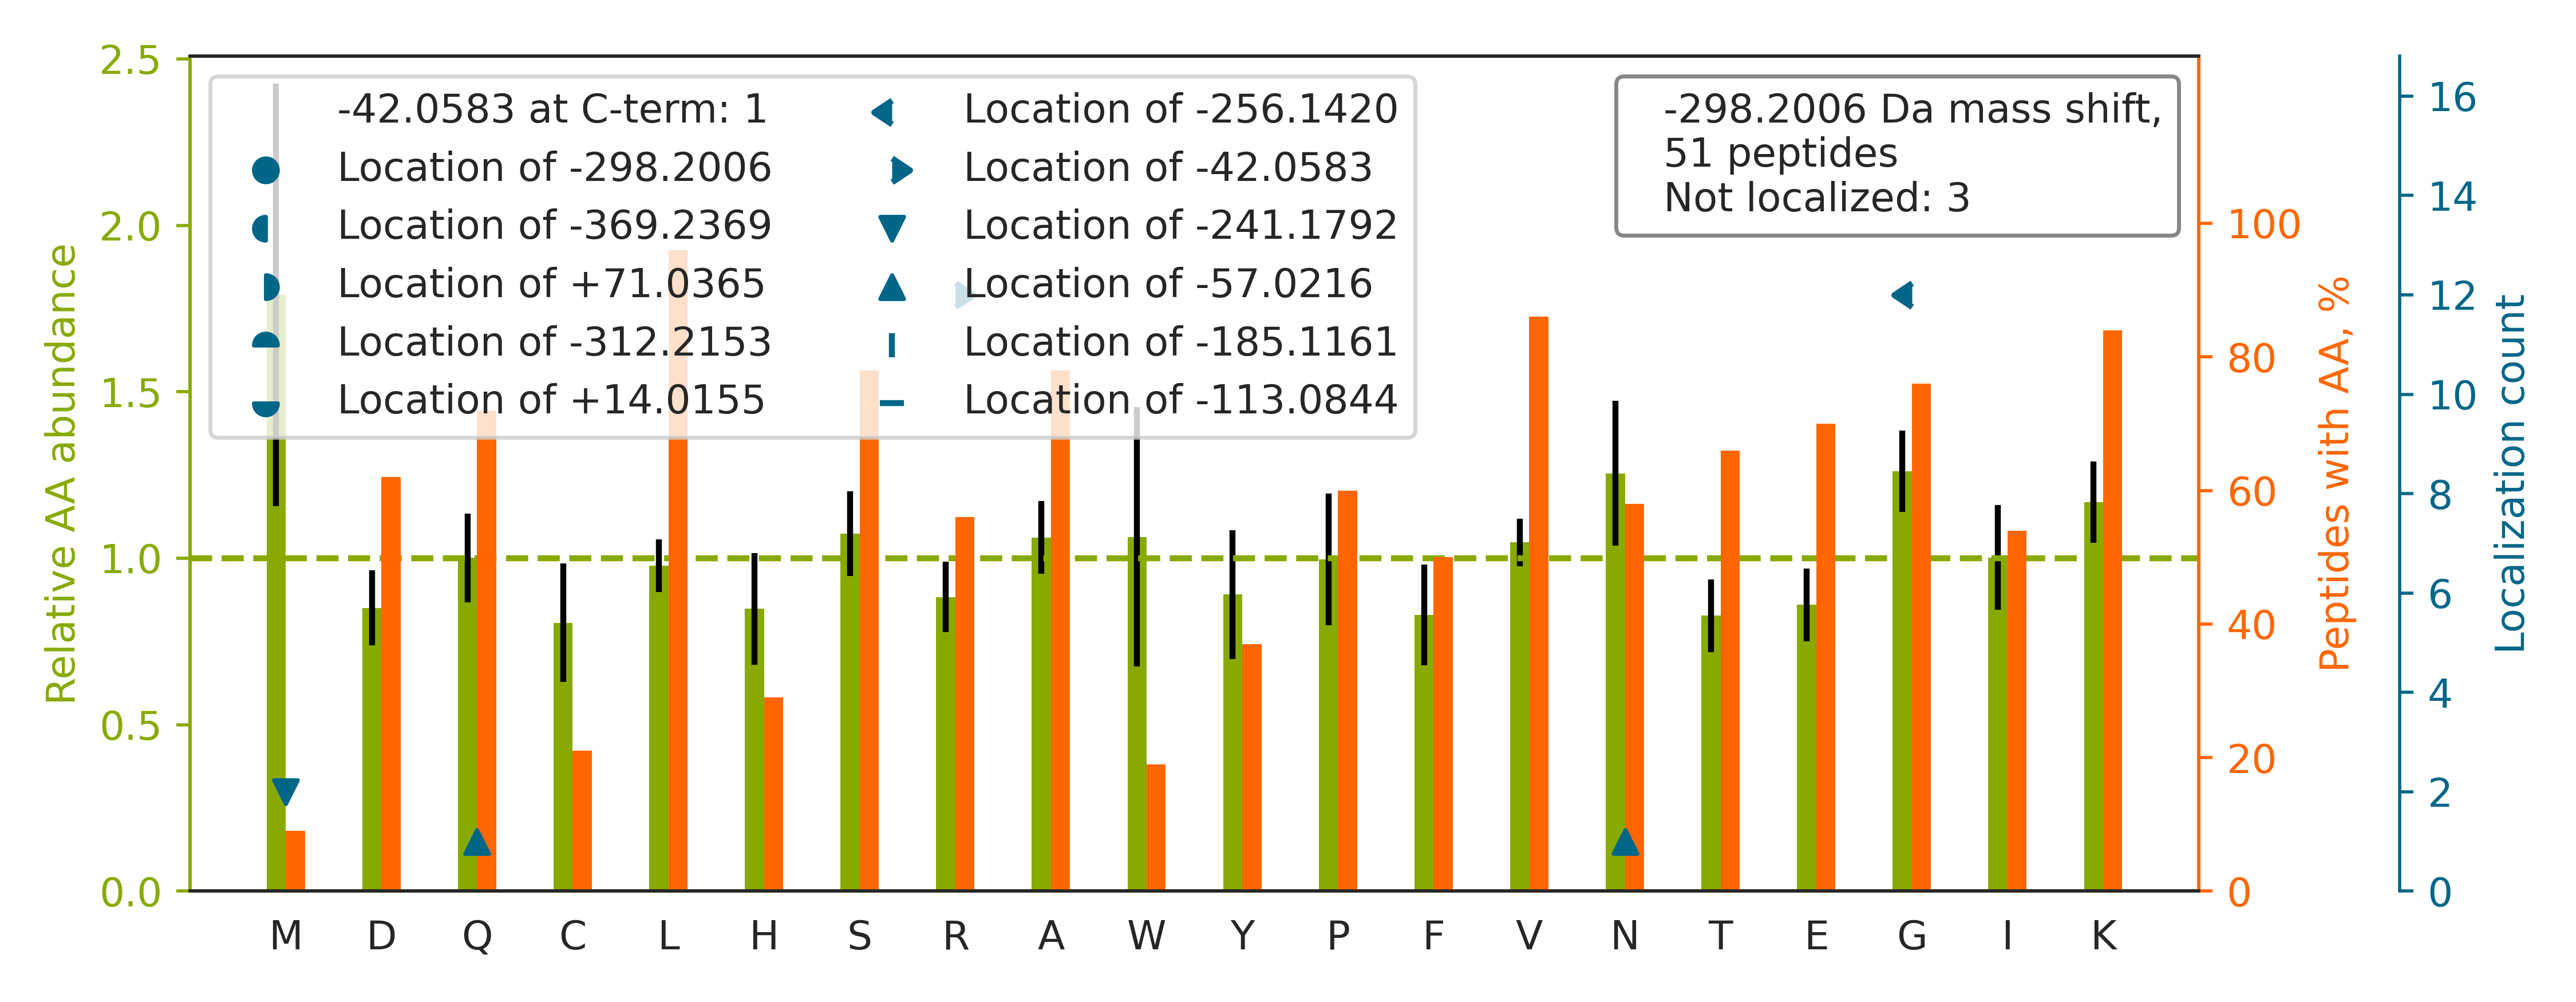

The table this chart was drawn from, first rows:
top isoform	localization score	spectrum
K.ISREMQLDGYSIFAIGVADADYSELVSIGSKPSAR.H		58CPTAC_COprospective_W_VU_20160318_11CO…
R.AVKYSSAGTVEFLVDSK.K		94CPTAC_COprospective_W_VU_20160729_05CO…
R.SLR[-42]SAQSPG[-256]APPGPGLEDEVATPAAPR…	1	31CPTAC_COprospective_W_VU_20150810_11CO…
K.NIKHSGNITFDEIVNIAR.Q		71CPTAC_COprospective_W_VU_20160414_14CO…
R.VTR[-42]SAAPSTLDSSSTAPAQLG[-256]K.K	1.0	40CPTAC_COprospective_W_VU_20150909_05CO…
R.GLKYQEGGVESAFHK.T		42CPTAC_COprospective_W_VU_20151124_05CO…
R.SLR[-42]QQLDELSWATALAEG[-256]ER.D	1.0	45CPTAC_COprospective_W_VU_20151202_05CO…
K.QVKDNENVVNEYSSELEK.H		67CPTAC_COprospective_W_VU_20160324_16CO…
K.LG[-256]SR[-42]LYGPSSVSFADDFVR.S	0.9931	63CPTAC_COprospective_W_VU_20160316_11CO…
R.AGVKMILIQDGSQNTNVDKPLR.I		89CPTAC_COprospective_W_VU_20160707_11CO…
K.EILVGDVGQTVDDPYATFVK.M		55CPTAC_COprospective_W_VU_20160630_11CO…
K.GLKVNLFPGLSPSALK.A		47CPTAC_COprospective_W_VU_20151209_21CO…
R.VWGKGLSEGHTFQVAEFIVDTR.N		58CPTAC_COprospective_W_VU_20160318_11CO…
R.NIKTIAECLADELINAAK.G		73CPTAC_COprospective_W_VU_20160422_11CO…
K.INKFLSSSLYTALTEAR.R		57CPTAC_COprospective_W_VU_20160317_15CO…
-.AVNKGLTLLDGDLPEQENVLQR.-		66CPTAC_COprospective_W_VU_20160323_11CO…
R.LGKVADWTGATYQDK.R		46CPTAC_COprospective_W_VU_20151209_09CO…
K.NLKSNPDQPAVILLLR.Q		03CPTAC_COprospective_W_VU_20150624_05CO…
K.EVKG[-256]DLENAFLNLVQCIQNKPLYFADR[-42]…	1.0	38CPTAC_COprospective_W_VU_20150904_11CO…
R.SLR[-42]VSWAPALG[-256]SAAALGYHVQFGPLR.…	0.9999	10CPTAC_COprospective_W_VU_20151002_05CO…
K.NIKLGIHEDSQNR.K		44CPTAC_COprospective_W_VU_20151202_20CO…
R.DKNALQNIILYHLTPGVFIGK.G		86CPTAC_COprospective_W_VU_20160628_11CO…
R.EVKCPFPSR[-42]PDNG[-256]FVNYPAKPTLYYK.…	1.0	72CPTAC_COprospective_W_VU_20160422_05CO…
K.VQKASTEGVAIQGQQGTR.L		30CPTAC_COprospective_W_VU_20150810_20CO…
K.NLKLGIHEDSTNR.R		62CPTAC_COprospective_W_VU_20160311_05CO…
R.GLGKGFVPSPTSQPGGHESLVDR.W		86CPTAC_COprospective_W_VU_20160628_11CO…
K.VLR[-42]DNIQG[-256]ITKPAIR.R	1.0	68CPTAC_COprospective_W_VU_20160406_14CO…
R.LAAASDVLELTDDNFESR.I		17CPTAC_COprospective_W_VU_20150807_09CO…
R.KGLIAAICAGPTALLAHEIGFGSK.V		10CPTAC_COprospective_W_VU_20151002_05CO…
R.VQKAVDDLNLHSYSNLPIWVNK.L		17CPTAC_COprospective_W_VU_20150807_09CO…
R.VQKCSCASDGALVPR.R		44CPTAC_COprospective_W_VU_20151202_20CO…
K.LLGGVTIAQGGVLPNIQAVLLPK.K		52CPTAC_COprospective_W_VU_20160223_11CO…
R.QVKEMNPALGIDCLHK.G		72CPTAC_COprospective_W_VU_20160422_05CO…
K.LTAASVGVQGSGWGWLGFNK.E		35CPTAC_COprospective_W_VU_20150901_16CO…
R.AVKVATGQELSNNILDTVFK.I		29CPTAC_COprospective_W_VU_20150810_11CO…
K.KGLEQLLVGGSHLK.E		51CPTAC_COprospective_W_VU_20160215_16CO…
R.ETLKAIHYALNCCGLAGGVEQFISDICPK.K		52CPTAC_COprospective_W_VU_20160223_11CO…
K.AVKYVECSALTQK.G		22CPTAC_COprospective_W_VU_20150202_05CO…
K.TVRQNLEPLFEQYINNLR.R		66CPTAC_COprospective_W_VU_20160323_11CO…
K.AVKESTITLQQAEYEFLSFVR.Q		01CPTAC_COprospective_W_VU_20150901_01CO…
K.ISR[-42]G[-256]TIEILSDVQLIK.T	1.0	11CPTAC_COprospective_W_VU_20151002_05CO…
R.NLGKM[-241]TAN[-57]SVLEPGNSEVSLVCEK.L	0.5173	72CPTAC_COprospective_W_VU_20160422_05CO…
K.VQ[-57]KVM[-241]VQPINLIFR.Y	0.6884	44CPTAC_COprospective_W_VU_20151202_20CO…
R.KGISLNPEQWSQLK.E		12CPTAC_COprospective_W_VU_20151016_05CO…
R.INKAVSEEQQPALK.G		46CPTAC_COprospective_W_VU_20151209_09CO…
R.SLR[-42]EALEAESAWCYLYG[-256]TGSVAGVYLP…	0.8823	58CPTAC_COprospective_W_VU_20160318_11CO…
R.NLKVTDETTDSFK.I		45CPTAC_COprospective_W_VU_20151202_05CO…
R.NIKVG[-256]R[-42]PSNIGQAQPIIDQLAEEAR.A	0.9998	64CPTAC_COprospective_W_VU_20160318_11CO…
R.LGKSEPWTLALENVVGAK.N		17CPTAC_COprospective_W_VU_20150807_09CO…
K.GPVTIPYPLFQSHVEDLYVEGLPEGIPFR.R		15CPTAC_COprospective_W_VU_20151102_09CO…
R.GQTVPASSQPSSHSFQWLR[-42]NLPG[-256]CPK.…	1.0	62CPTAC_COprospective_W_VU_20160311_05CO…
